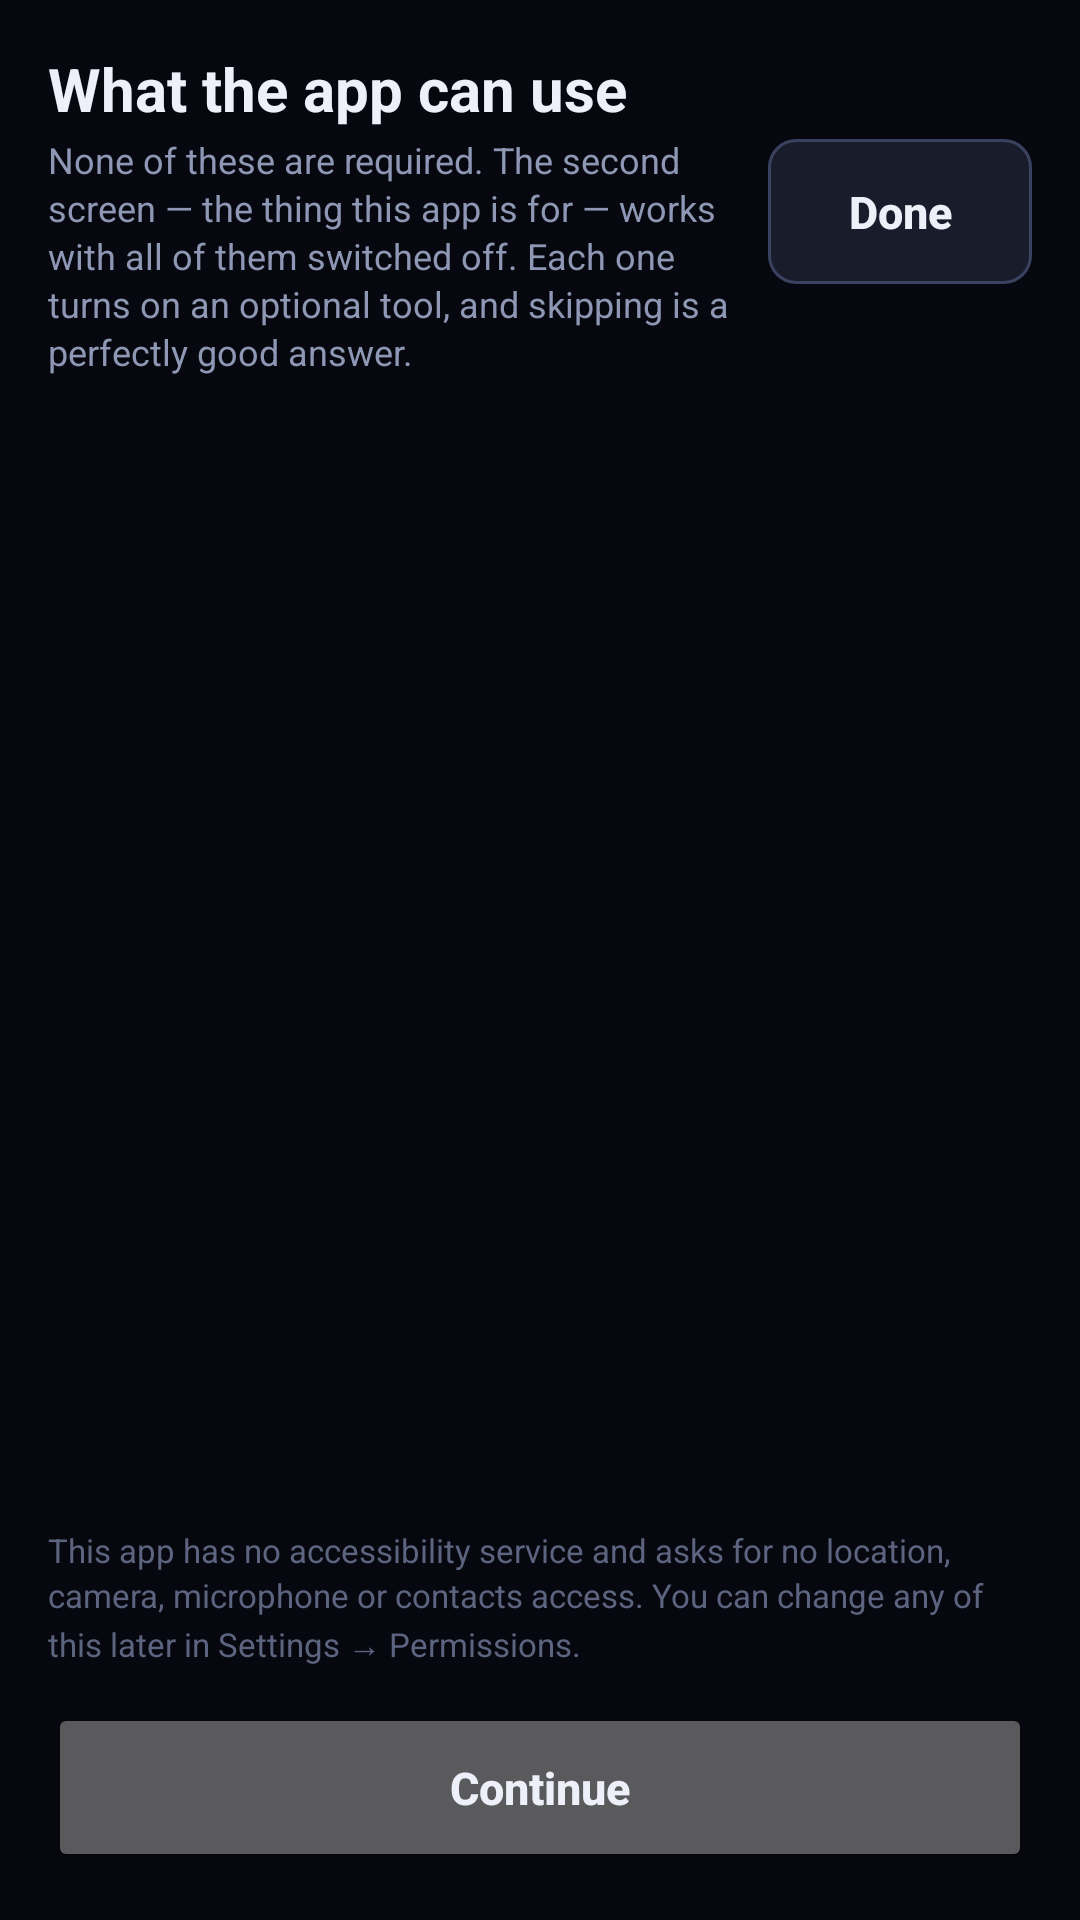

This screen was rendered from an Android layout file. Write that file and the resources it references.
<!-- AndroidManifest.xml: application theme Theme.DualScreen -->
<!-- res/layout/activity_setup.xml -->
<?xml version="1.0" encoding="utf-8"?>
<FrameLayout xmlns:android="http://schemas.android.com/apk/res/android"
    android:layout_width="match_parent"
    android:layout_height="match_parent"
    android:background="@color/bg">

    <ImageView
        android:id="@+id/backgroundImage"
        android:layout_width="match_parent"
        android:layout_height="match_parent"
        android:contentDescription="@null"
        android:scaleType="centerCrop"
        android:visibility="gone" />

    <LinearLayout
        android:layout_width="match_parent"
        android:layout_height="match_parent"
        android:orientation="vertical"
        android:padding="@dimen/space_screen">

        <LinearLayout
            android:layout_width="match_parent"
            android:layout_height="wrap_content"
            android:gravity="center_vertical"
            android:orientation="horizontal">

            <LinearLayout
                android:layout_width="0dp"
                android:layout_height="wrap_content"
                android:layout_weight="1"
                android:orientation="vertical">

                <TextView
                    android:layout_width="wrap_content"
                    android:layout_height="wrap_content"
                    android:tag="accent"
                    android:text="@string/setup_title"
                    android:textSize="@dimen/text_title"
                    android:textStyle="bold" />

                
                <TextView
                    android:layout_width="match_parent"
                    android:layout_height="wrap_content"
                    android:layout_marginTop="2dp"
                    android:lineSpacingExtra="2dp"
                    android:text="@string/setup_blurb"
                    android:textColor="@color/text_dim"
                    android:textSize="@dimen/text_caption" />
            </LinearLayout>

            <Button
                android:id="@+id/backButton"
                style="@style/Action"
                android:layout_width="wrap_content"
                android:layout_height="wrap_content"
                android:text="@string/action_done" />
        </LinearLayout>

        <TextView
            android:id="@+id/summaryText"
            style="@style/Label"
            android:layout_width="match_parent"
            android:layout_height="wrap_content"
            android:layout_marginTop="@dimen/space" />

        <ScrollView
            android:layout_width="match_parent"
            android:layout_height="0dp"
            android:layout_marginTop="@dimen/space_small"
            android:layout_weight="1"
            android:scrollbars="none">

            <LinearLayout
                android:id="@+id/permissionList"
                android:layout_width="match_parent"
                android:layout_height="wrap_content"
                android:orientation="vertical" />
        </ScrollView>

        <TextView
            style="@style/Caption"
            android:layout_width="match_parent"
            android:layout_height="wrap_content"
            android:layout_marginTop="@dimen/space_small"
            android:text="@string/setup_no_accessibility" />

        <Button
            android:id="@+id/doneButton"
            android:layout_width="match_parent"
            android:layout_height="wrap_content"
            android:layout_marginTop="@dimen/space"
            android:paddingTop="@dimen/button_padding_primary"
            android:paddingBottom="@dimen/button_padding_primary"
            android:tag="accentFill"
            android:text="@string/setup_continue"
            android:textAllCaps="false"
            android:textSize="@dimen/text_body"
            android:textStyle="bold" />
    </LinearLayout>
</FrameLayout>
<!-- resources referenced by this layout -->
<resources>
  <color name="bg">#FF07080F</color>
  <color name="text_dim">#FF8E97B4</color>
  <dimen name="button_padding_primary">18dp</dimen>
  <dimen name="space">12dp</dimen>
  <dimen name="space_screen">16dp</dimen>
  <dimen name="space_small">8dp</dimen>
  <dimen name="text_body">15sp</dimen>
  <dimen name="text_caption">12sp</dimen>
  <dimen name="text_title">20sp</dimen>
  <string name="action_done">Done</string>
  <string name="setup_blurb">None of these are required. The second screen — the thing this app is for — works with all of them switched off. Each one turns on an optional tool, and skipping is a perfectly good answer.</string>
  <string name="setup_continue">Continue</string>
  <string name="setup_no_accessibility">This app has no accessibility service and asks for no location, camera, microphone or contacts access. You can change any of this later in Settings → Permissions.</string>
  <string name="setup_title">What the app can use</string>
  <style name="Action" parent="Widget.AppCompat.Button">
          <item name="android:background">@drawable/bg_button</item>
          <item name="android:textColor">@color/text</item>
          <item name="android:textAllCaps">false</item>
          <item name="android:textSize">@dimen/text_body</item>
          <item name="android:textStyle">bold</item>
          <item name="android:paddingTop">@dimen/button_padding</item>
          <item name="android:paddingBottom">@dimen/button_padding</item>
          <item name="android:minHeight">@dimen/touch_min</item>
          <item name="android:stateListAnimator">@null</item>
      </style>
  <style name="Caption" parent="">
          <item name="android:textColor">@color/text_faint</item>
          <item name="android:textSize">@dimen/text_label</item>
          <item name="android:layout_marginTop">@dimen/space_tight</item>
          <item name="android:lineSpacingExtra">2dp</item>
      </style>
  <style name="Label" parent="">
          <item name="android:textColor">@color/text_faint</item>
          <item name="android:textSize">@dimen/text_label</item>
          <item name="android:textAllCaps">true</item>
          <item name="android:letterSpacing">0.10</item>
          <item name="android:textStyle">bold</item>
      </style>
  <color name="text">#FFEDF0F8</color>
  <dimen name="button_padding">14dp</dimen>
  <dimen name="touch_min">48dp</dimen>
  <color name="text_faint">#FF5C6480</color>
  <dimen name="text_label">11sp</dimen>
  <dimen name="space_tight">4dp</dimen>
  <color name="accent">#FF6EC1FF</color>
  <style name="Animation.DualScreen" parent="@android:style/Animation.Activity">
          <item name="android:activityOpenEnterAnimation">@anim/screen_enter</item>
          <item name="android:activityOpenExitAnimation">@anim/screen_hold</item>
          <item name="android:activityCloseEnterAnimation">@anim/screen_hold</item>
          <item name="android:activityCloseExitAnimation">@anim/screen_exit</item>
      </style>
  <style name="Theme.DualScreen.Dialog" parent="Theme.AppCompat.Dialog.Alert">
          <item name="android:windowBackground">@drawable/bg_dialog</item>
          <item name="android:textColor">@color/text</item>
          <item name="android:textColorPrimary">@color/text</item>
          <item name="colorAccent">@color/accent</item>
          <item name="android:windowMinWidthMajor">70%</item>
          <item name="android:windowMinWidthMinor">88%</item>
      </style>
  <color name="card">#FF11141F</color>
  <color name="edge">#FF262C40</color>
  <color name="edge_hi">#FF3A4260</color>
  <color name="card_hi">#FF181C2B</color>
  <!-- drawable bg_dialog (drawable) -->
  <?xml version="1.0" encoding="utf-8"?>
  <shape xmlns:android="http://schemas.android.com/apk/res/android" android:shape="rectangle">
      <solid android:color="@color/card" />
      <corners android:radius="@dimen/corner" />
      <stroke android:width="1dp" android:color="@color/edge_hi" />
  </shape>
  <dimen name="corner">12dp</dimen>
</resources>
